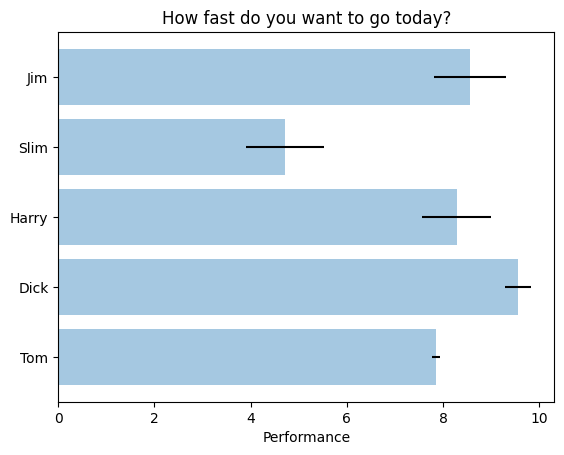

Here is the Python script that generated this plot:
# -*- coding: utf8 -*-
"""
Simple demo of a horizontal bar chart.
간단한 수평 막대 그래프 예제
"""
# "lines_bars_and_makers example code: barh_demo.py" - Matplotlib 1.5.1 documentation. [Online]. Available:
#   http://matplotlib.org/examples/lines_bars_and_makers/barh_demo.html. [Accessed: 21-Aug-2016].

# matplotlib.pyplot 이라는 모듈에 그래프 관련 기능이 담겨있음
# 해당 모듈의 기능을 사용하기 위해 plt 라는 이름으로 불려옴
# 관련 기능은 plt. 으로 시작함
import matplotlib.pyplot as plt

# rc 관련 설정을 초기화 해 줌
plt.rcdefaults()

# 배열, 행렬 관련 기능을 담고 있는 numpy 모듈을 불러 들임
import numpy as np

# 관련 기능은 np. 으로 시작함

# 그래프로 표시할 데이터 예
# y 축 : 사람 이름
people = ('Tom', 'Dick', 'Harry', 'Slim', 'Jim')
# 사람 이름의 y 축 위 위치
y_pos = np.arange(len(people))

# x 축 : 성능 (한사람에 하나씩 임의의 숫자
performance = 3 + 10 * np.random.rand(len(people))
# x 축 error bar: 오차 (한사람에 하나씩 임의의 숫자
error = np.random.rand(len(people))

# 그래프 준비 시작
# 가로 막대 그래프 생성
plt.barh(y_pos, performance, xerr=error, align='center', alpha=0.4)
# y 축을 따라 사람 이름을 표시
plt.yticks(y_pos, people)
# x 축 이름
plt.xlabel('Performance')
# 그래프 제목
plt.title('How fast do you want to go today?')
# 그래프 준비 끝

# 준비된 그래프를 화면에 표시함
plt.show()